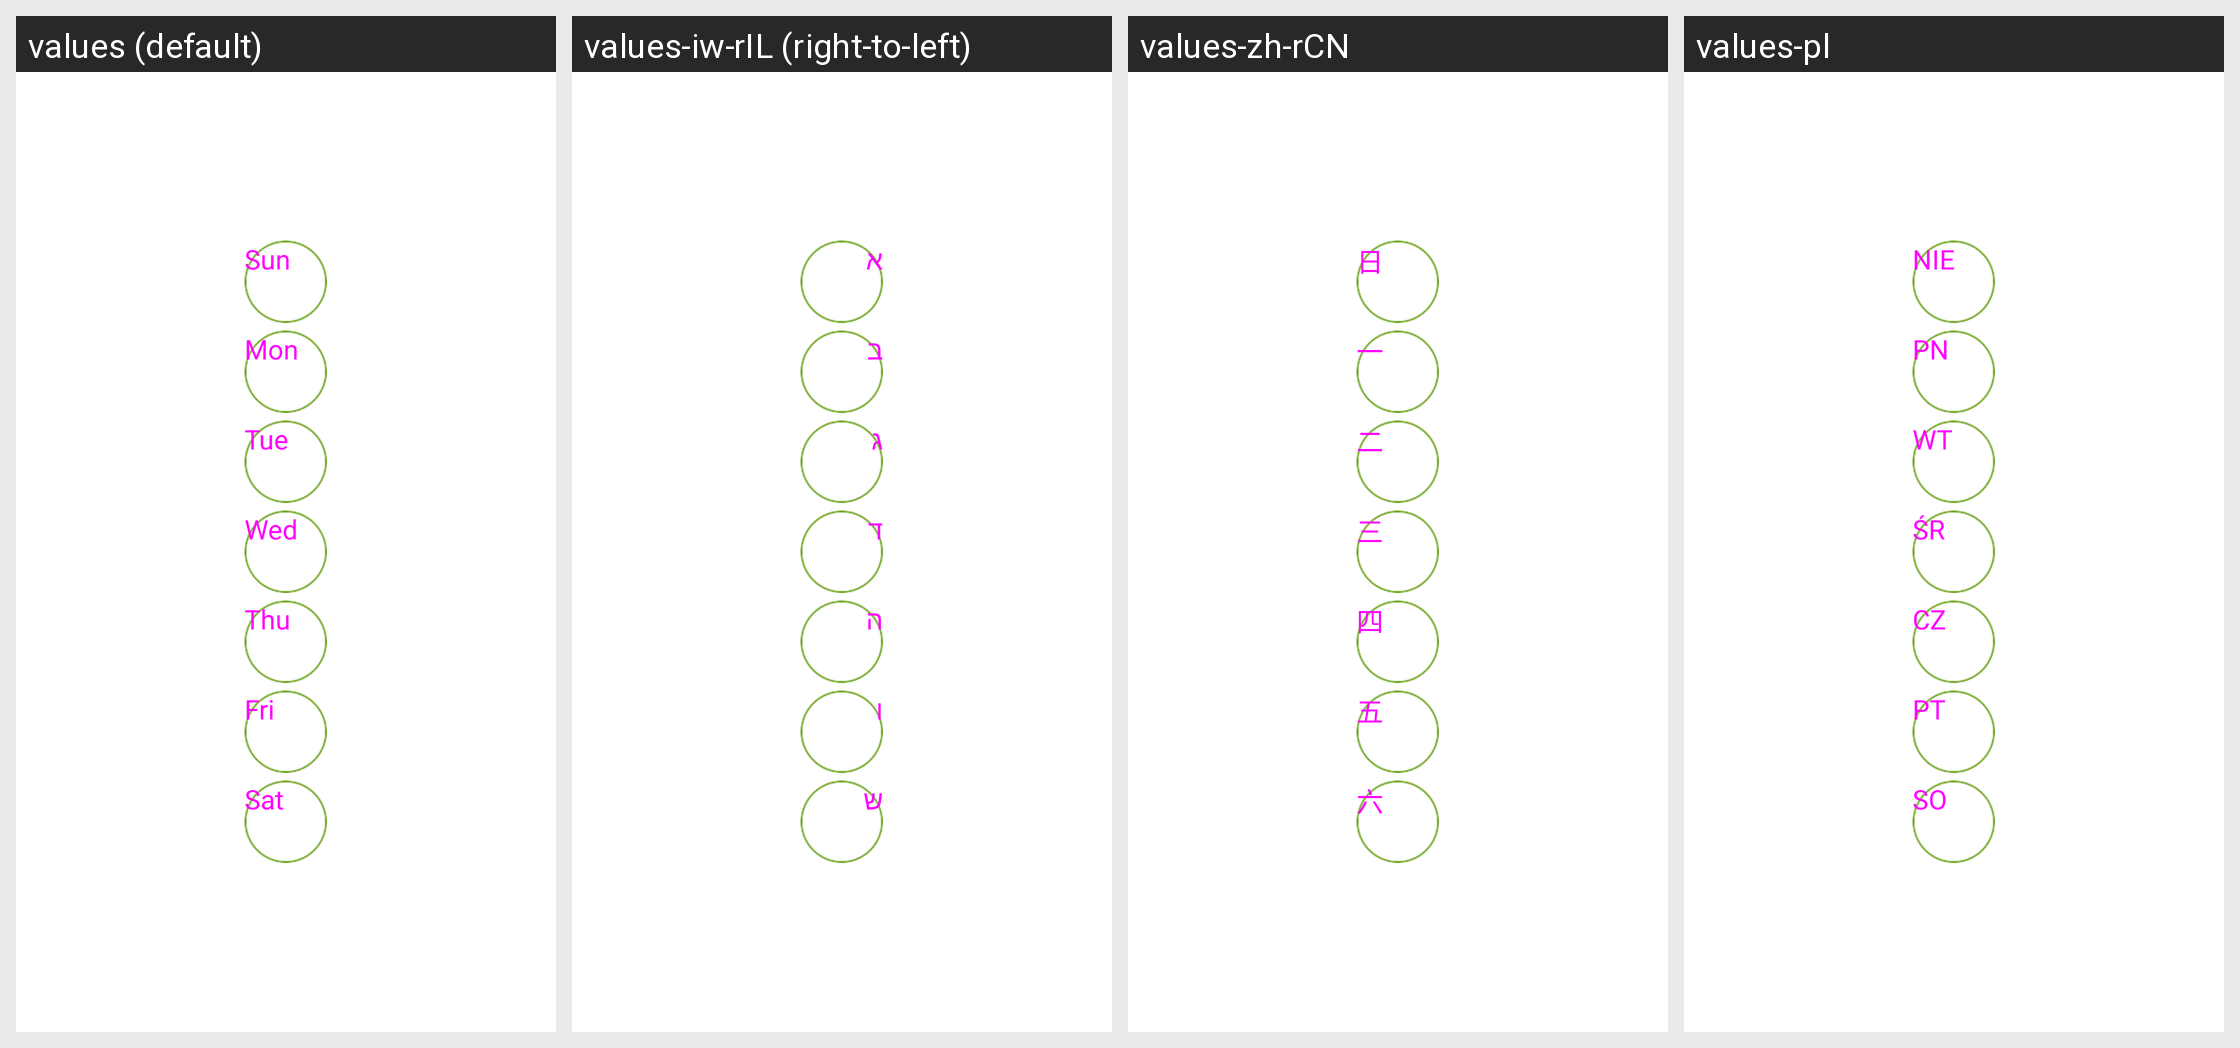

Here is an Android app screen in its default locale and in the app's own translations. Write out the translated-string differences for the strings that appear on this screen.
Android screen res/layout/common_content_weekday.xml rendered under 4 locales, left to right: values (default), values-iw-rIL (right-to-left), values-zh-rCN, values-pl. Device: Nexus 5 (rendered at 1080×1920; each locale shown at half size, 540×960, under a caption strip naming it); theme WLTheme.
Other locales in the repository, not shown: values-cs, values-de, values-es, values-fa, values-hu, values-ko, values-pt, values-ro, values-ru, values-tr-rTR, values-vi, values-zh-rTW.
Strings drawn on this screen, with the default value and each locale's value (text and hints the layout hard-codes, and strings that could not be matched under every locale, appear in the picture but are not listed):

scene_sun
  values: Sun
  values-iw-rIL: א
  values-zh-rCN: 日
  values-pl: NIE

scene_mon
  values: Mon
  values-iw-rIL: ב
  values-zh-rCN: 一
  values-pl: PN

scene_tue
  values: Tue
  values-iw-rIL: ג
  values-zh-rCN: 二
  values-pl: WT

scene_wed
  values: Wed
  values-iw-rIL: ד
  values-zh-rCN: 三
  values-pl: ŚR

scene_thu
  values: Thu
  values-iw-rIL: ה
  values-zh-rCN: 四
  values-pl: CZ

scene_fri
  values: Fri
  values-iw-rIL: ו
  values-zh-rCN: 五
  values-pl: PT

scene_sat
  values: Sat
  values-iw-rIL: ש
  values-zh-rCN: 六
  values-pl: SO
